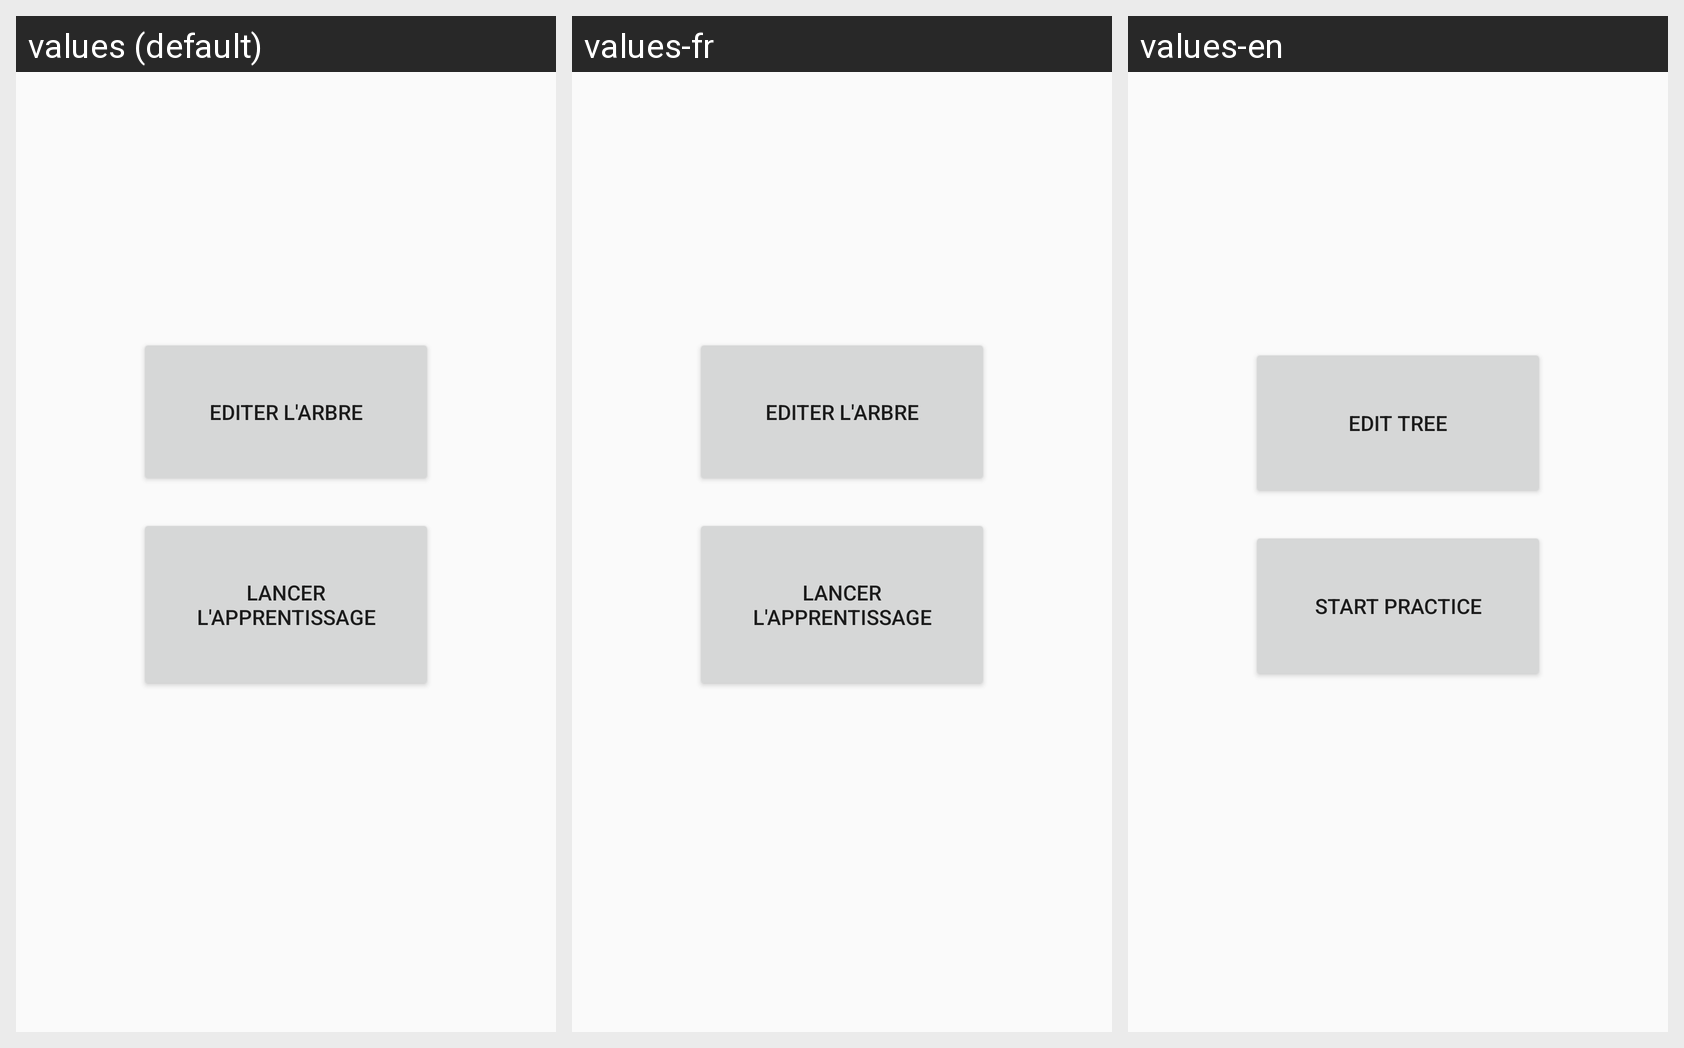

Strings drawn on this Android screen and how each of the app's shown locales translates them:
Android screen res/layout/fragment_module_pratique.xml rendered under 3 locales, left to right: values (default), values-fr, values-en. Device: Nexus 5 (rendered at 1080×1920; each locale shown at half size, 540×960, under a caption strip naming it); theme FullscreenTheme.
Strings drawn on this screen, with the default value and each locale's value (text and hints the layout hard-codes, and strings that could not be matched under every locale, appear in the picture but are not listed):

edit_tree_practice
  values: Editer l'arbre
  values-fr: Editer l'arbre
  values-en: Edit tree

start_practice
  values: Lancer l'apprentissage
  values-fr: Lancer l'apprentissage
  values-en: Start practice
